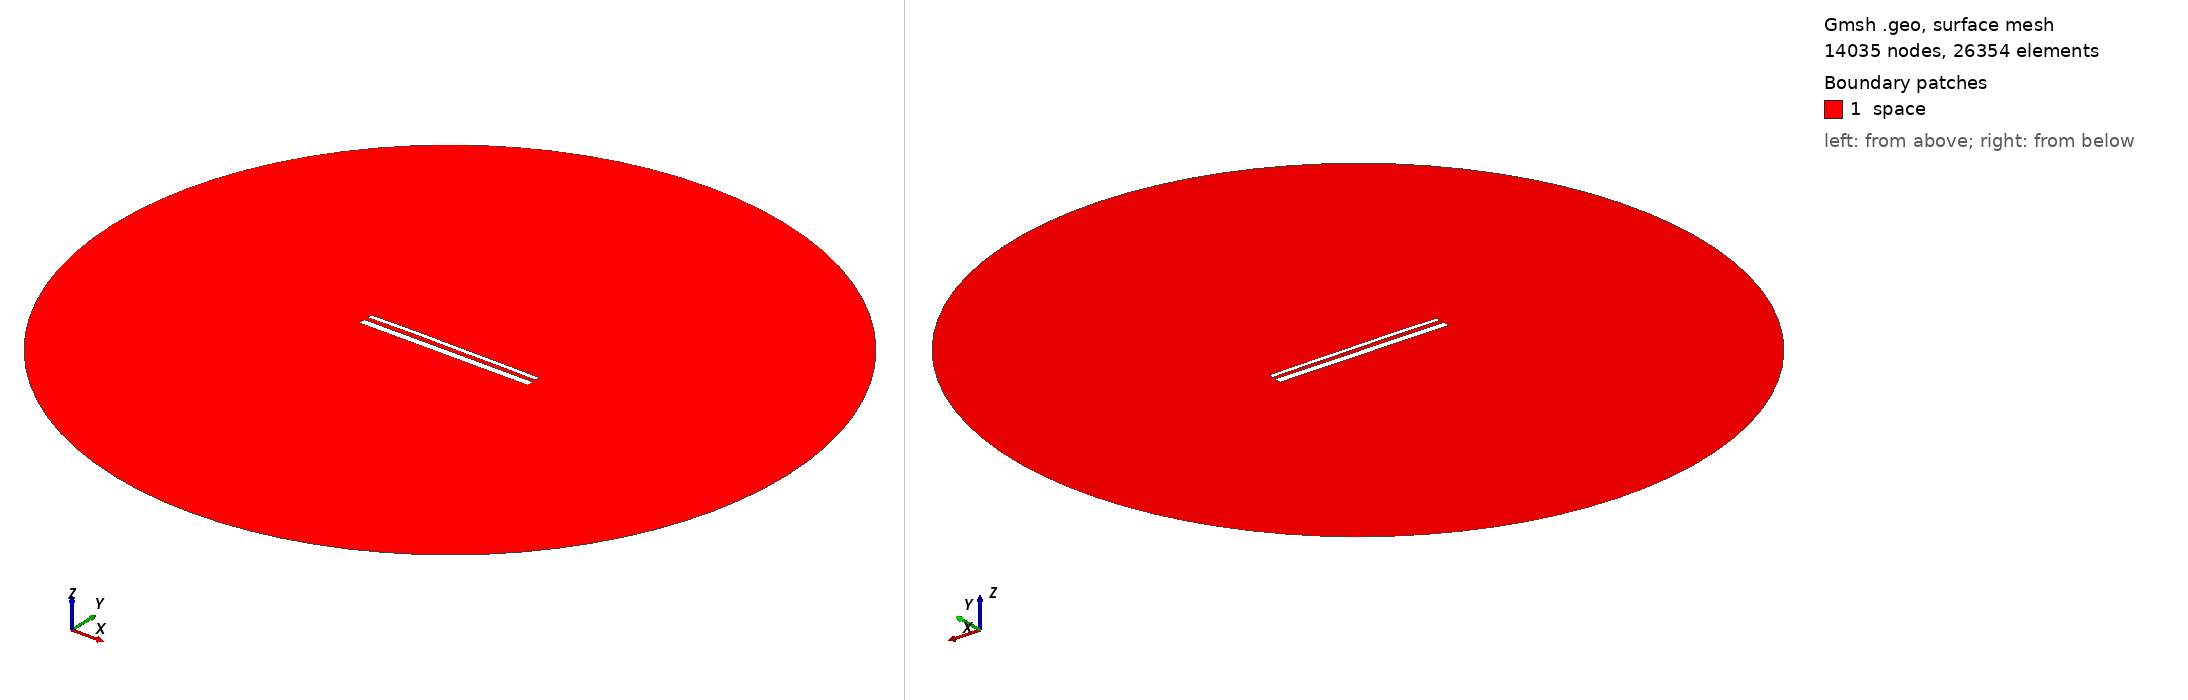

Gmsh geometry script, surface-meshed: 14035 nodes, 26354 surface elements. Boundary patches (legend numbers): 1 space. Left view from above one corner, right view from below the opposite corner. Legend entries are the model's physical surfaces. The drawing asked Gmsh for element sizes between 1% and 20% of the model's largest extent; the script's own settings can give other sizes.

=== 14619.geo (drawn) ===
//---------------------------------------
// Geometry kernel
//---------------------------------------

SetFactory("OpenCASCADE");



//---------------------------------------
// Parameters of the geometry
//---------------------------------------

// Overetch of the upper plate
overetch = 0.5;

// Distance between the plates
distance = 2.25;

// Discretization over the x axis (for the deformation)
nx = 50; 

// Length of the plate
L = 100 - overetch; 

// Number of modes
n = 4; 

// 1st mode coefficient
coeff(1) = -0.075;
beta(1) = 0.596864 * 3.1415926535 / L;

// 2nd mode coefficient
coeff(2) = 0.15;
beta(2) = 1.49418 * 3.1415926535 / L;

// 3rd mode coefficient
coeff(3) = 0.07499999999999998;
beta(3) = 2.50025 * 3.1415926535 / L;

// 4th mode coefficient
coeff(4) = 0.07499999999999998;
beta(4) = 3.49999 * 3.1415926535 / L;



//---------------------------------------
// Upper plate (deformed rectangle)
//---------------------------------------

// Coordiantes of the upper plate
xmin = -50;
xmax = 50 - overetch;

// Height of the upper plate
yheight = 4 - 2 * overetch;

// Indexes of the points
UpperID[] = {};
LowerID[] = {};
LeftID[] = {};
RightID[] = {};

// Point index
p = 1;

// Horizontal edges
For i In {1:nx}
    x = xmin + (i-1)*(xmax - xmin)/(nx-1);

    y_bottom = distance / 2 + overetch;
    For j In {1:n}
        C = (Cosh(beta(j)*L) + Cos(beta(j)*L)) / (Sinh(beta(j)*L) + Sin(beta(j)*L));
        y_bottom  = y_bottom + coeff(j) * (Cosh(beta(j)*(x+50)) - Cos(beta(j)*(x+50)) - C * (Sinh(beta(j)*(x+50)) - Sin(beta(j)*(x+50))));
    EndFor

    y_top = y_bottom + yheight;

    Point(p) = {x, y_top, 0, 1.0};
    UpperID[i] = p;
    p = p + 1;

    Point(p) = {x, y_bottom, 0, 1.0};
    LowerID[i] = p;
    p = p + 1;
EndFor

// Create point lists
UpperPts[] = {}; LowerPts[] = {};
For i In {1:nx}
  UpperPts[] += {UpperID[i]};
  LowerPts[] += {LowerID[i]};
EndFor

// Build splines
Spline(1) = {UpperPts[]};
Spline(2) = {LowerPts[]};
Line(3) = {LowerPts[nx-1], UpperPts[nx-1]};
Line(4) = {LowerPts[0], UpperPts[0]};

// Build the plane surface
Curve Loop(1) = {2, 3, -1, -4};
Plane Surface(1) = {1};



//---------------------------------------
// Lower plate (rectangle)
//---------------------------------------

// Vertices
Point(1001) = {-50, -1, 0, 1.0};
Point(1002) = { 50, -1, 0, 1.0};
Point(1003) = { 50,  -5, 0, 1.0};
Point(1004) = {-50,  -5, 0, 1.0};

// Edges
Line(5) = {1001, 1002};
Line(6) = {1002, 1003};
Line(7) = {1003, 1004};
Line(8) = {1004, 1001};

// Plane surface
Line Loop(2) = {5, 6, 7, 8};
Plane Surface(2) = {2}; 



//---------------------------------------
// Outer (fictious) boundary
//---------------------------------------

// Points
Point(1005) = {0, 0, 0};       // Center
Point(1006) = {200, 0, 0};     // Start point
Point(1007) = {0, 200, 0};     // 90 degrees
Point(1008) = {-200, 0, 0};    // 180 degrees
Point(1009) = {0, -200, 0};    // 270 degrees

// Circle arcs (each needs start, center, end)
Circle(9) = {1006, 1005, 1007};
Circle(10) = {1007, 1005, 1008};
Circle(11) = {1008, 1005, 1009};
Circle(12) = {1009, 1005, 1006};

// Plane surface for the entire domain
Curve Loop(3) = {9, 10, 11, 12};
Surface(3) = {3};

// Subtract the plates from the whole domain to obtain the actual domain where we want to solve the equations
BooleanDifference{ Surface{3}; Delete; }{ Surface{1}; Surface{2}; Delete; }




//---------------------------------------
// Transfinite Lines/Curves
//---------------------------------------

// Set the number of points on the boundaries
r = 7;

// Plates
Transfinite Curve {1, 2} = 50*r Using Progression 1;
Transfinite Curve {3, 4} = 2*r Using Progression 1;
Transfinite Line {5, 7} = 50*r Using Progression 1;
Transfinite Line {6, 8} = 2*r Using Progression 1;

// Outer boundary
Transfinite Line {9, 10, 11, 12} = 20 Using Progression 1;



//---------------------------------------
// Physical groups
//---------------------------------------                

// Physical curves (boundaries)
Physical Line("force_segment", 10) = {2};
Physical Line("upper_plate", 11) = {1, 3, 4};
Physical Line("lower_plate", 12) = {5, 6, 7, 8};
Physical Line("boundary", 20) = {9, 10, 11, 12};

// Physical Surfaces
Physical Surface("space", 30) = {3};



//---------------------------------------
// 6. Generate the Mesh
//---------------------------------------

// 2D mesh generation
Mesh 2;
